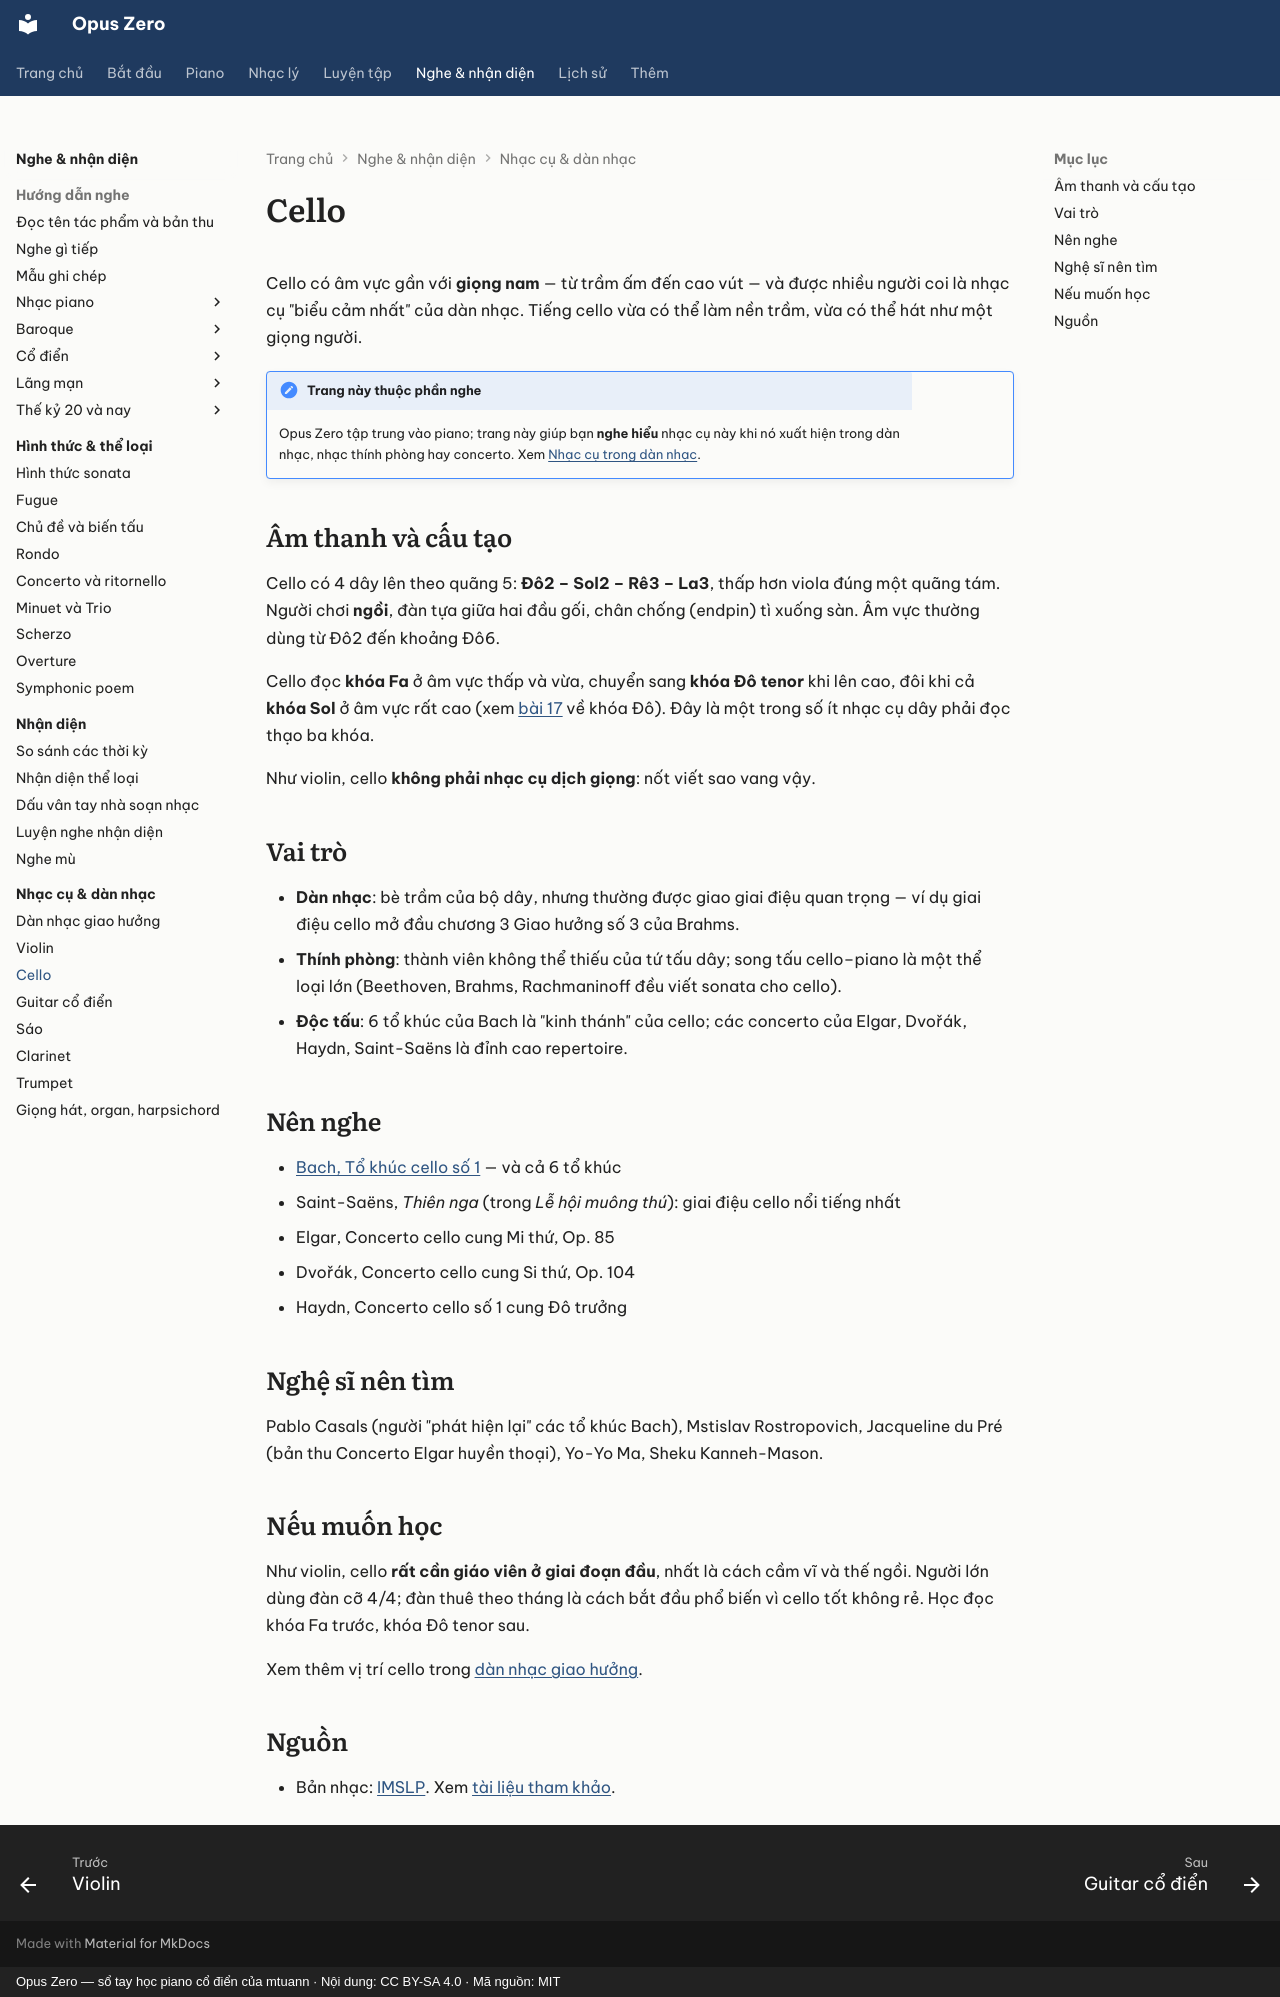

repository: mtuann/opus-zero · page: nhac-cu/cello/index.html · generator: mkdocs · copyright: Opus Zero — sổ tay học piano cổ điển của mtuann · Nội dung: CC BY-SA 4.0 · Mã nguồn: MIT

# Cello

Cello có âm vực gần với **giọng nam** — từ trầm ấm đến cao vút — và được nhiều người coi là nhạc cụ "biểu cảm nhất" của dàn nhạc. Tiếng cello vừa có thể làm nền trầm, vừa có thể hát như một giọng người.

!!! note "Trang này thuộc phần nghe"
    Opus Zero tập trung vào piano; trang này giúp bạn **nghe hiểu** nhạc cụ này khi nó xuất hiện trong dàn nhạc, nhạc thính phòng hay concerto. Xem [Nhạc cụ trong dàn nhạc](index.md).

## Âm thanh và cấu tạo

Cello có 4 dây lên theo quãng 5: **Đô2 – Sol2 – Rê3 – La3**, thấp hơn viola đúng một quãng tám. Người chơi **ngồi**, đàn tựa giữa hai đầu gối, chân chống (endpin) tì xuống sàn. Âm vực thường dùng từ Đô2 đến khoảng Đô6.

Cello đọc **khóa Fa** ở âm vực thấp và vừa, chuyển sang **khóa Đô tenor** khi lên cao, đôi khi cả **khóa Sol** ở âm vực rất cao (xem [bài 17](../nhac-ly/17-khoa-do-dich-giong.md) về khóa Đô). Đây là một trong số ít nhạc cụ dây phải đọc thạo ba khóa.

Như violin, cello **không phải nhạc cụ dịch giọng**: nốt viết sao vang vậy.

## Vai trò

- **Dàn nhạc**: bè trầm của bộ dây, nhưng thường được giao giai điệu quan trọng — ví dụ giai điệu cello mở đầu chương 3 Giao hưởng số 3 của Brahms.
- **Thính phòng**: thành viên không thể thiếu của tứ tấu dây; song tấu cello–piano là một thể loại lớn (Beethoven, Brahms, Rachmaninoff đều viết sonata cho cello).
- **Độc tấu**: 6 tổ khúc của Bach là "kinh thánh" của cello; các concerto của Elgar, Dvořák, Haydn, Saint-Saëns là đỉnh cao repertoire.

## Nên nghe

- [Bach, Tổ khúc cello số 1](../nghe-nhac/bach-cello-1.md) — và cả 6 tổ khúc
- Saint-Saëns, *Thiên nga* (trong *Lễ hội muông thú*): giai điệu cello nổi tiếng nhất
- Elgar, Concerto cello cung Mi thứ, Op. 85
- Dvořák, Concerto cello cung Si thứ, Op. 104
- Haydn, Concerto cello số 1 cung Đô trưởng

## Nghệ sĩ nên tìm

Pablo Casals (người "phát hiện lại" các tổ khúc Bach), Mstislav Rostropovich, Jacqueline du Pré (bản thu Concerto Elgar huyền thoại), Yo-Yo Ma, Sheku Kanneh-Mason.

## Nếu muốn học

Như violin, cello **rất cần giáo viên ở giai đoạn đầu**, nhất là cách cầm vĩ và thế ngồi. Người lớn dùng đàn cỡ 4/4; đàn thuê theo tháng là cách bắt đầu phổ biến vì cello tốt không rẻ. Học đọc khóa Fa trước, khóa Đô tenor sau.

Xem thêm vị trí cello trong [dàn nhạc giao hưởng](dan-nhac.md).

## Nguồn

- Bản nhạc: [IMSLP](https://imslp.org/). Xem [tài liệu tham khảo](../tai-lieu-tham-khao.md).
